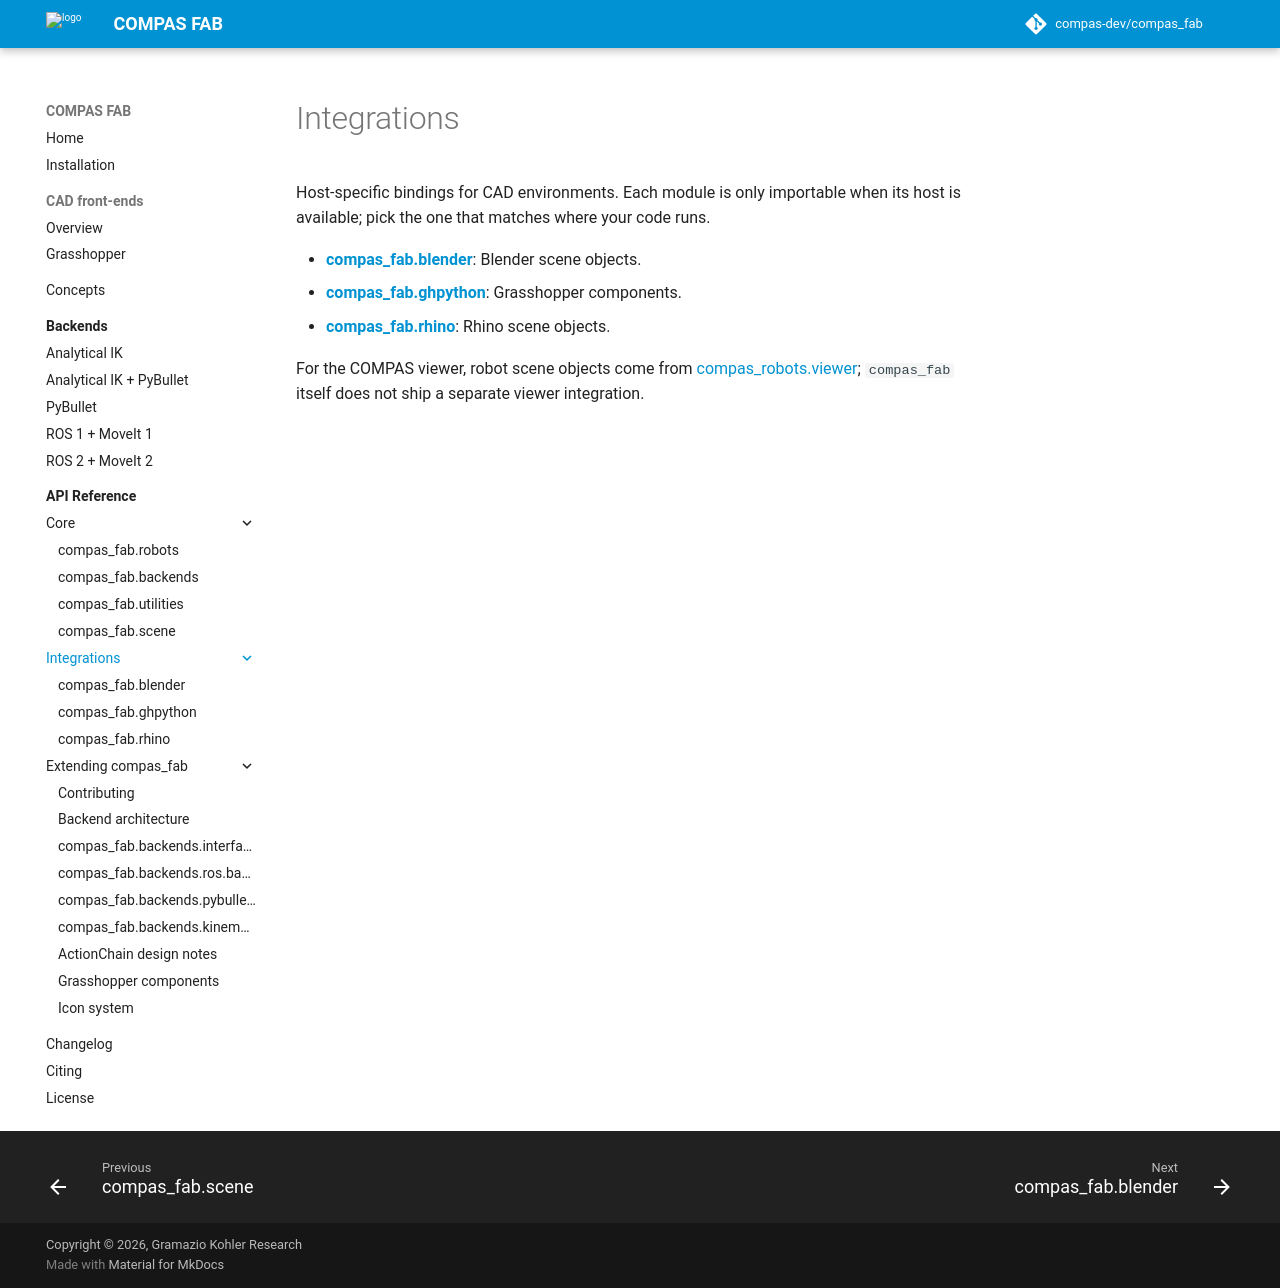

repository: compas-dev/compas_fab · page: 2.1.0-rc0/api/integrations/index.html · generator: mkdocs

# Integrations

Host-specific bindings for CAD environments. Each module is only importable
when its host is available; pick the one that matches where your code runs.

- **[compas_fab.blender](../compas_fab.blender.md)**: Blender scene objects.
- **[compas_fab.ghpython](../compas_fab.ghpython.md)**: Grasshopper components.
- **[compas_fab.rhino](../compas_fab.rhino.md)**: Rhino scene objects.

For the COMPAS viewer, robot scene objects come from
[compas_robots.viewer](https://compas.dev/compas_robots/latest/api/compas_robots.viewer/);
`compas_fab` itself does not ship a separate viewer integration.
